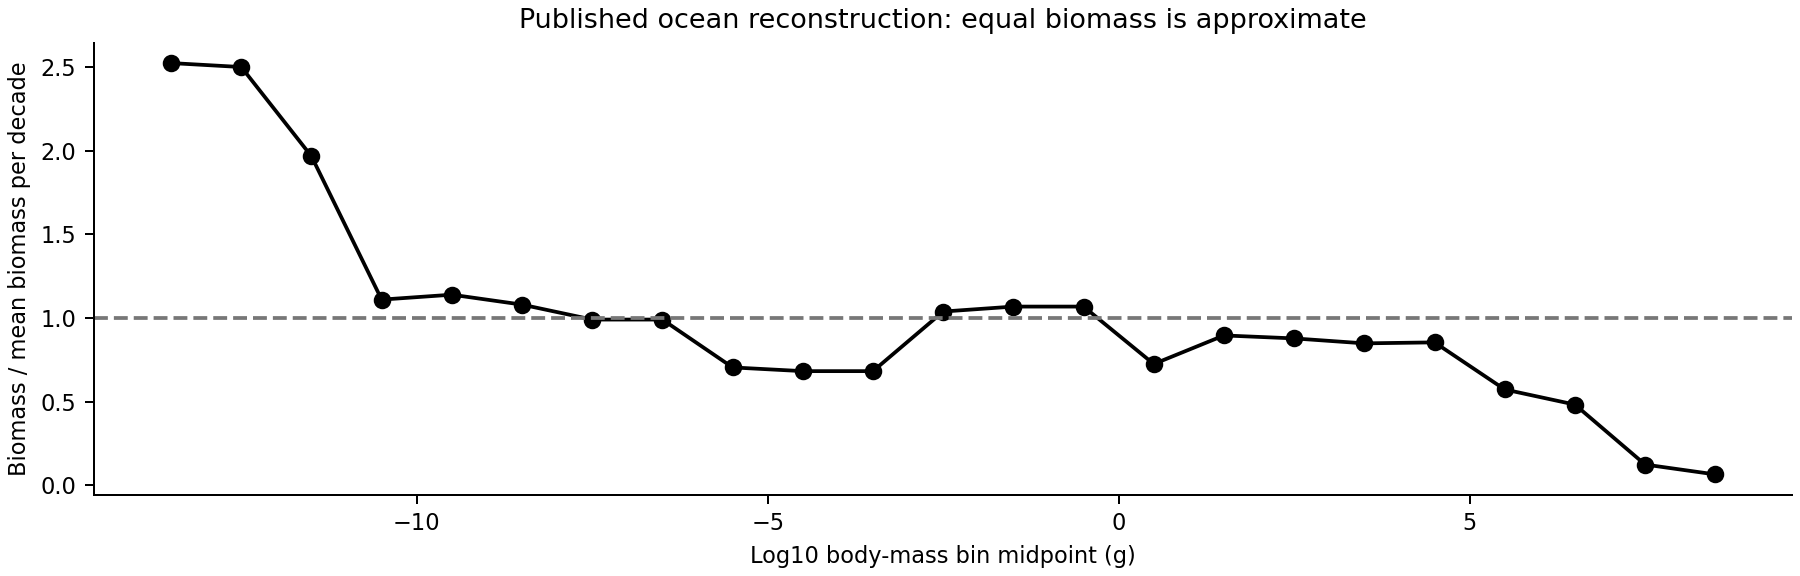

Values plotted in this chart, from the file beside it:
log10_mass_g, biomass_Pg, phi, log10_abundance_proxy
-13.5, 2.511, 2.525, 28.9
-12.5, 2.488, 2.501, 27.9
-11.5, 1.957, 1.967, 26.79
-10.5, 1.104, 1.11, 25.54
-9.5, 1.134, 1.14, 24.55
-8.5, 1.075, 1.08, 23.53
-7.5, 0.9857, 0.991, 22.49
-6.5, 0.9857, 0.991, 21.49
-5.5, 0.7011, 0.7049, 20.35
-4.5, 0.679, 0.6827, 19.33
-3.5, 0.679, 0.6827, 18.33
-2.5, 1.033, 1.039, 17.51
-1.5, 1.063, 1.069, 16.53
-0.5, 1.063, 1.069, 15.53
0.5, 0.7214, 0.7253, 14.36
1.5, 0.8914, 0.8961, 13.45
2.5, 0.8737, 0.8784, 12.44
3.5, 0.8442, 0.8487, 11.43
4.5, 0.8501, 0.8547, 10.43
5.5, 0.57, 0.5731, 9.256
6.5, 0.48, 0.4826, 8.181
7.5, 0.1234, 0.1241, 6.591
8.5, 0.06465, 0.065, 5.311
